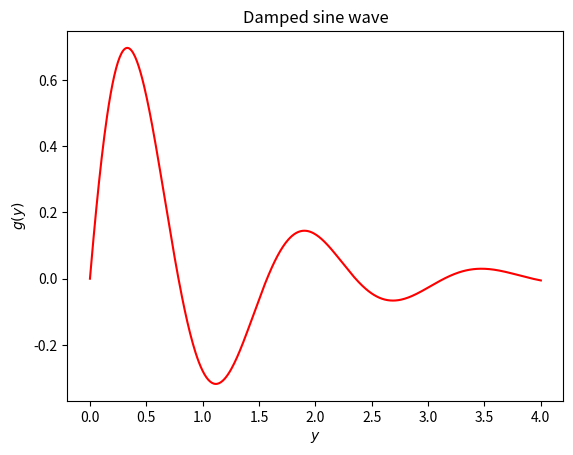
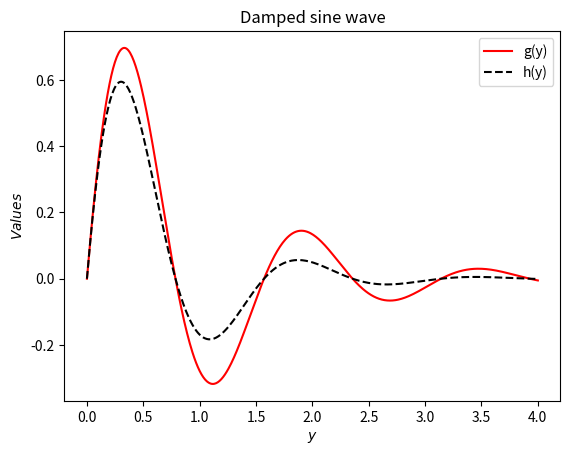

Generate these figures, in order, with matplotlib:
import numpy as np
import matplotlib.pyplot as plt

g = []
y = np.linspace(0,4,501)
for i in range(501):
    g.append(np.exp(-y[i])*np.sin(4*y[i]))
print(np.shape(y))
print(np.shape(g))
plt.figure(1)
plt.plot(y,g,'r-')
plt.xlabel('$y$')
plt.ylabel('$g(y)$')
plt.title('Damped sine wave')
plt.savefig('_20_exercise6.png')
plt.savefig('_20_exercise6.pdf')
plt.show()

def h(y):
    return np.exp(-1.5*y)*np.sin(4*y)

print(np.shape(h(y)))
plt.figure(2)
plt.plot(y,g,'r-')
plt.plot(y,h(y),'k--')
plt.legend(['g(y)', 'h(y)'])
plt.xlabel('$y$')
plt.ylabel('$Values$')
plt.title('Damped sine wave')
plt.savefig('_20_exercise7.png')
plt.savefig('_20_exercise7.pdf')
plt.show()